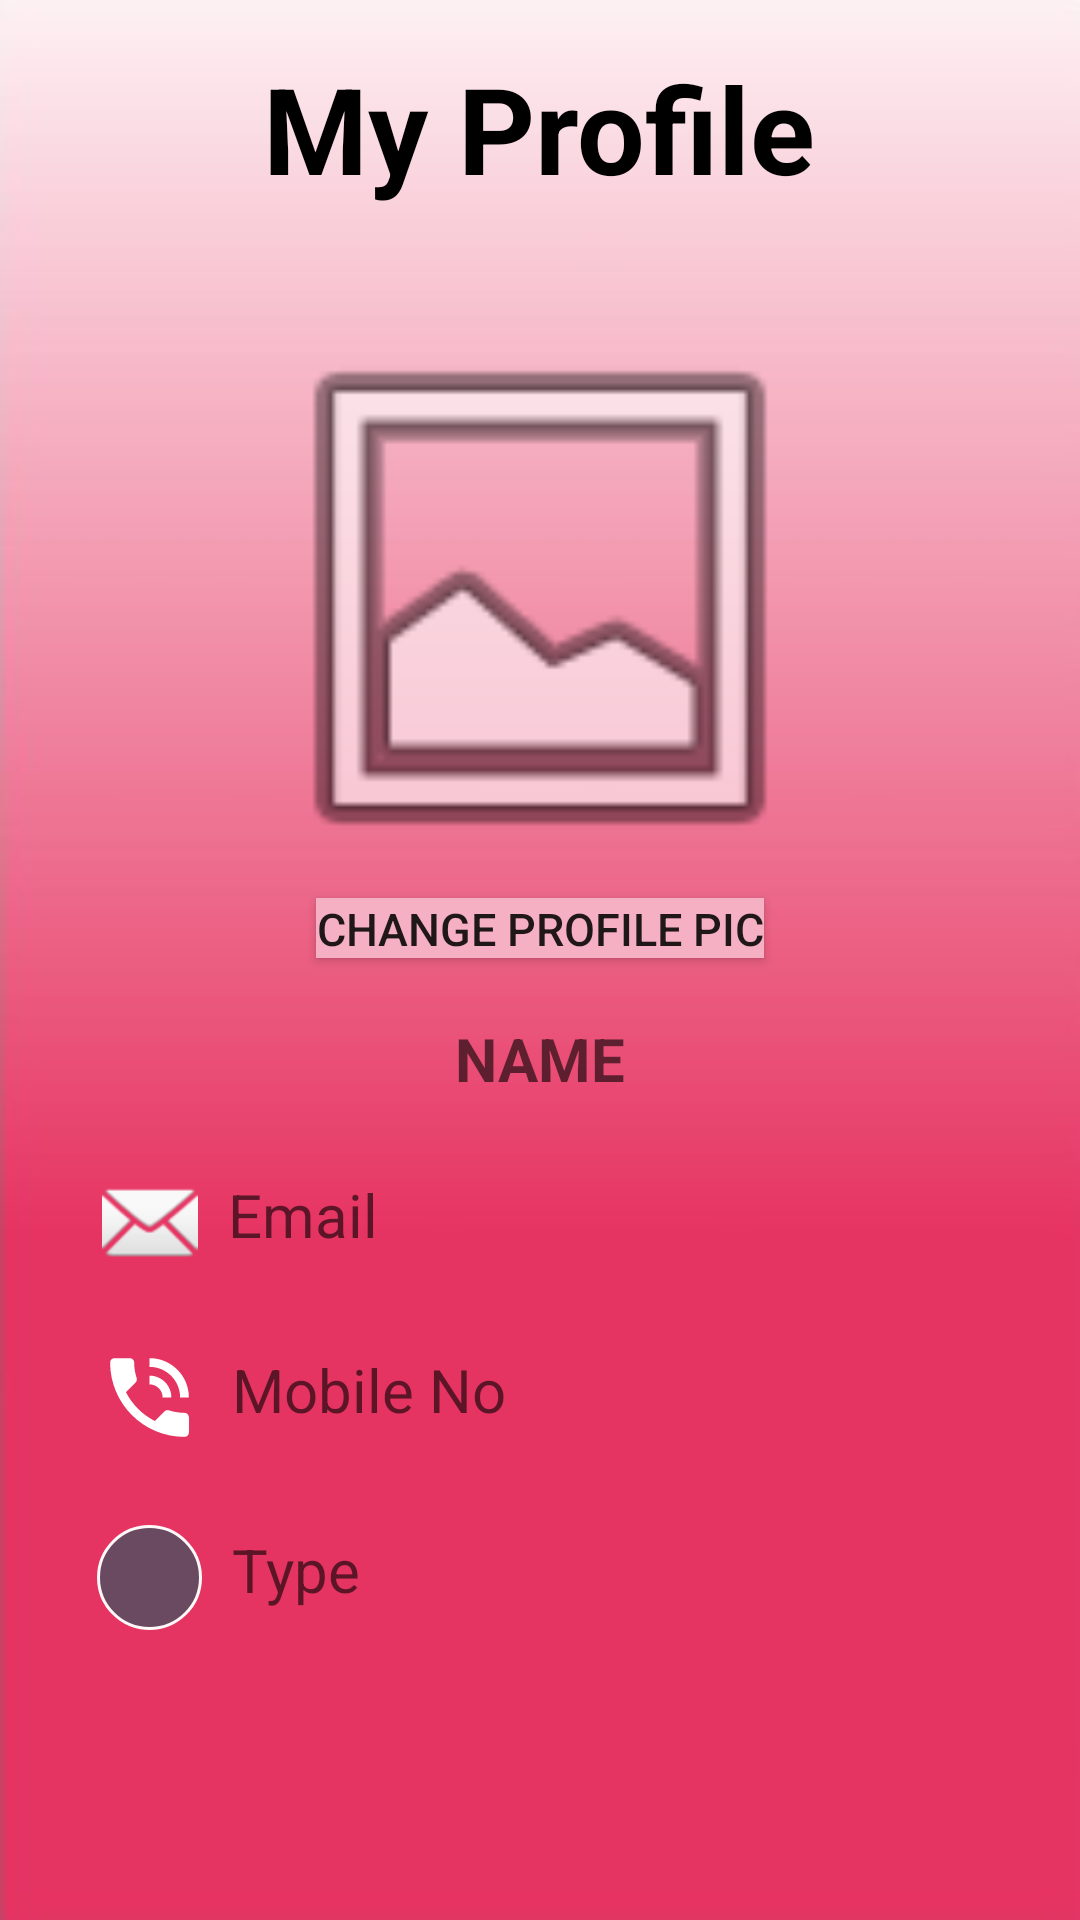

The Android layout XML behind this screen, and the referenced resources:
<!-- AndroidManifest.xml: application theme AppTheme -->
<!-- res/layout/myprofile.xml -->
<?xml version="1.0" encoding="utf-8"?>
<androidx.drawerlayout.widget.DrawerLayout xmlns:android="http://schemas.android.com/apk/res/android"
    xmlns:app="http://schemas.android.com/apk/res-auto"
    xmlns:tools="http://schemas.android.com/tools"
    android:layout_width="match_parent"
    android:layout_height="match_parent"
    android:background="@drawable/appbackground"
    android:id="@+id/activity_volunteerdashboard"
    tools:context=".volunteerdashboard">

    <LinearLayout
        xmlns:android="http://schemas.android.com/apk/res/android"
        xmlns:app="http://schemas.android.com/apk/res-auto"
        android:layout_width="match_parent"
        android:layout_height="match_parent"
        android:orientation="vertical"
        android:background="@drawable/appbackground">
        <TextView
            android:layout_width="wrap_content"
            android:layout_height="wrap_content"
            android:text="My Profile"
            android:textColor="#000000"
            android:layout_marginTop="16dp"
            android:textStyle="bold"
            android:textSize="40sp"
            android:layout_gravity="center"
            />

        <ImageView
            android:id="@+id/MyProfilePicView"
            android:layout_width="200dp"
            android:layout_height="200dp"
            android:layout_gravity="center"
            android:layout_marginTop="30dp"
            app:srcCompat="@android:drawable/ic_menu_gallery" />

        <Button
            android:id="@+id/MyProfileChangePic"
            android:layout_width="wrap_content"
            android:layout_height="20dp"
            android:layout_gravity="center"
            android:background="#F5B1C3"
            android:textSize="15sp"
            android:text="Change Profile Pic" />

        <TextView
            android:layout_width="wrap_content"
            android:layout_height="wrap_content"
            android:layout_marginTop="20dp"
            android:layout_gravity="center"
            android:hint="NAME"
            android:textSize="20sp"
            android:id="@+id/profname"

            android:textStyle="bold" />
        <LinearLayout
            android:layout_width="wrap_content"
            android:layout_height="wrap_content"
            android:layout_gravity="center"
            android:layout_marginTop="20dp">

            <ImageView
                android:layout_width="wrap_content"
                android:layout_height="wrap_content"
                android:layout_marginTop="5dp"

                app:srcCompat="@android:drawable/ic_dialog_email" />

            <TextView
                android:id="@+id/profemail"
                android:layout_width="250dp"
                android:layout_height="wrap_content"
                android:layout_marginStart="10dp"
                android:layout_gravity="center"
                android:hint="Email"
                android:textSize="20sp" />

        </LinearLayout>

        <LinearLayout
            android:layout_width="wrap_content"
            android:layout_height="wrap_content"
            android:layout_gravity="center"
            android:layout_marginTop="20dp">

            <ImageView
                android:layout_width="35dp"
                android:layout_height="35dp"
                android:layout_marginTop="5dp"
                app:srcCompat="@android:drawable/stat_sys_speakerphone" />

            <TextView
                android:layout_width="250dp"
                android:layout_height="wrap_content"
                android:layout_gravity="center"
                android:layout_marginStart="10dp"
                android:hint="Mobile No"
                android:id="@+id/profmobilenumber"
                android:textSize="20sp" />

        </LinearLayout>
        <LinearLayout
            android:layout_width="wrap_content"
            android:layout_height="wrap_content"
            android:layout_gravity="center"
            android:layout_marginTop="20dp" >

            <ImageView
                android:layout_width="35dp"
                android:layout_height="35dp"
                android:layout_marginTop="5dp"
                app:srcCompat="@drawable/verificationbutton" />

            <TextView
                android:layout_width="250dp"
                android:layout_height="wrap_content"
                android:hint="Type"
                android:textSize="20sp"
                android:layout_marginStart="10dp"
                android:id="@+id/proftype"
                android:layout_gravity="center"
                />
        </LinearLayout>




    </LinearLayout>
    <com.google.android.material.navigation.NavigationView
        android:id="@+id/volunteerhamburgermenu" 
        android:layout_width="wrap_content"
        android:layout_height="match_parent"
        android:background="@color/drwer_bg"
        android:theme="@style/NavigationDrawerStyle"
        app:itemTextColor="@color/drwer_font"
        android:layout_gravity="start"
        app:menu="@menu/volunteerhamburgermenu" />

</androidx.drawerlayout.widget.DrawerLayout>
<!-- resources referenced by this layout -->
<resources>
  <color name="drwer_bg">#EE5B81</color>
  <color name="drwer_font">#FFFFFF</color>
  <!-- drawable appbackground: jpg bitmap (drawable-v24, 12620 bytes) -->
  <!-- drawable verificationbutton (drawable) -->
  <?xml version="1.0" encoding="utf-8"?>
  <shape xmlns:android="http://schemas.android.com/apk/res/android"
  
  
      android:shape="rectangle">
      <stroke
          android:drawable="@android:color/transparent"
          android:width="1dp"
  
          android:color="#FFF8F8" >
      </stroke>
  
      <solid android:color="#cc4C505F" />
      <corners android:radius="19sp"/>
  </shape>
  <style name="NavigationDrawerStyle">
          <item name="android:textSize">26sp</item>
          <item name="android:layout_marginBottom">7dp</item>
      </style>
  <style name="AppTheme" parent="Theme.AppCompat.Light.DarkActionBar">
          
          <item name="colorPrimary">@color/colorPrimary</item>
          <item name="colorPrimaryDark">@color/colorPrimaryDark</item>
          <item name="colorAccent">@color/colorAccent</item>
      </style>
  <color name="colorPrimary">#D81B60</color>
  <color name="colorPrimaryDark">#00574B</color>
  <color name="colorAccent">#D81B60</color>
</resources>
